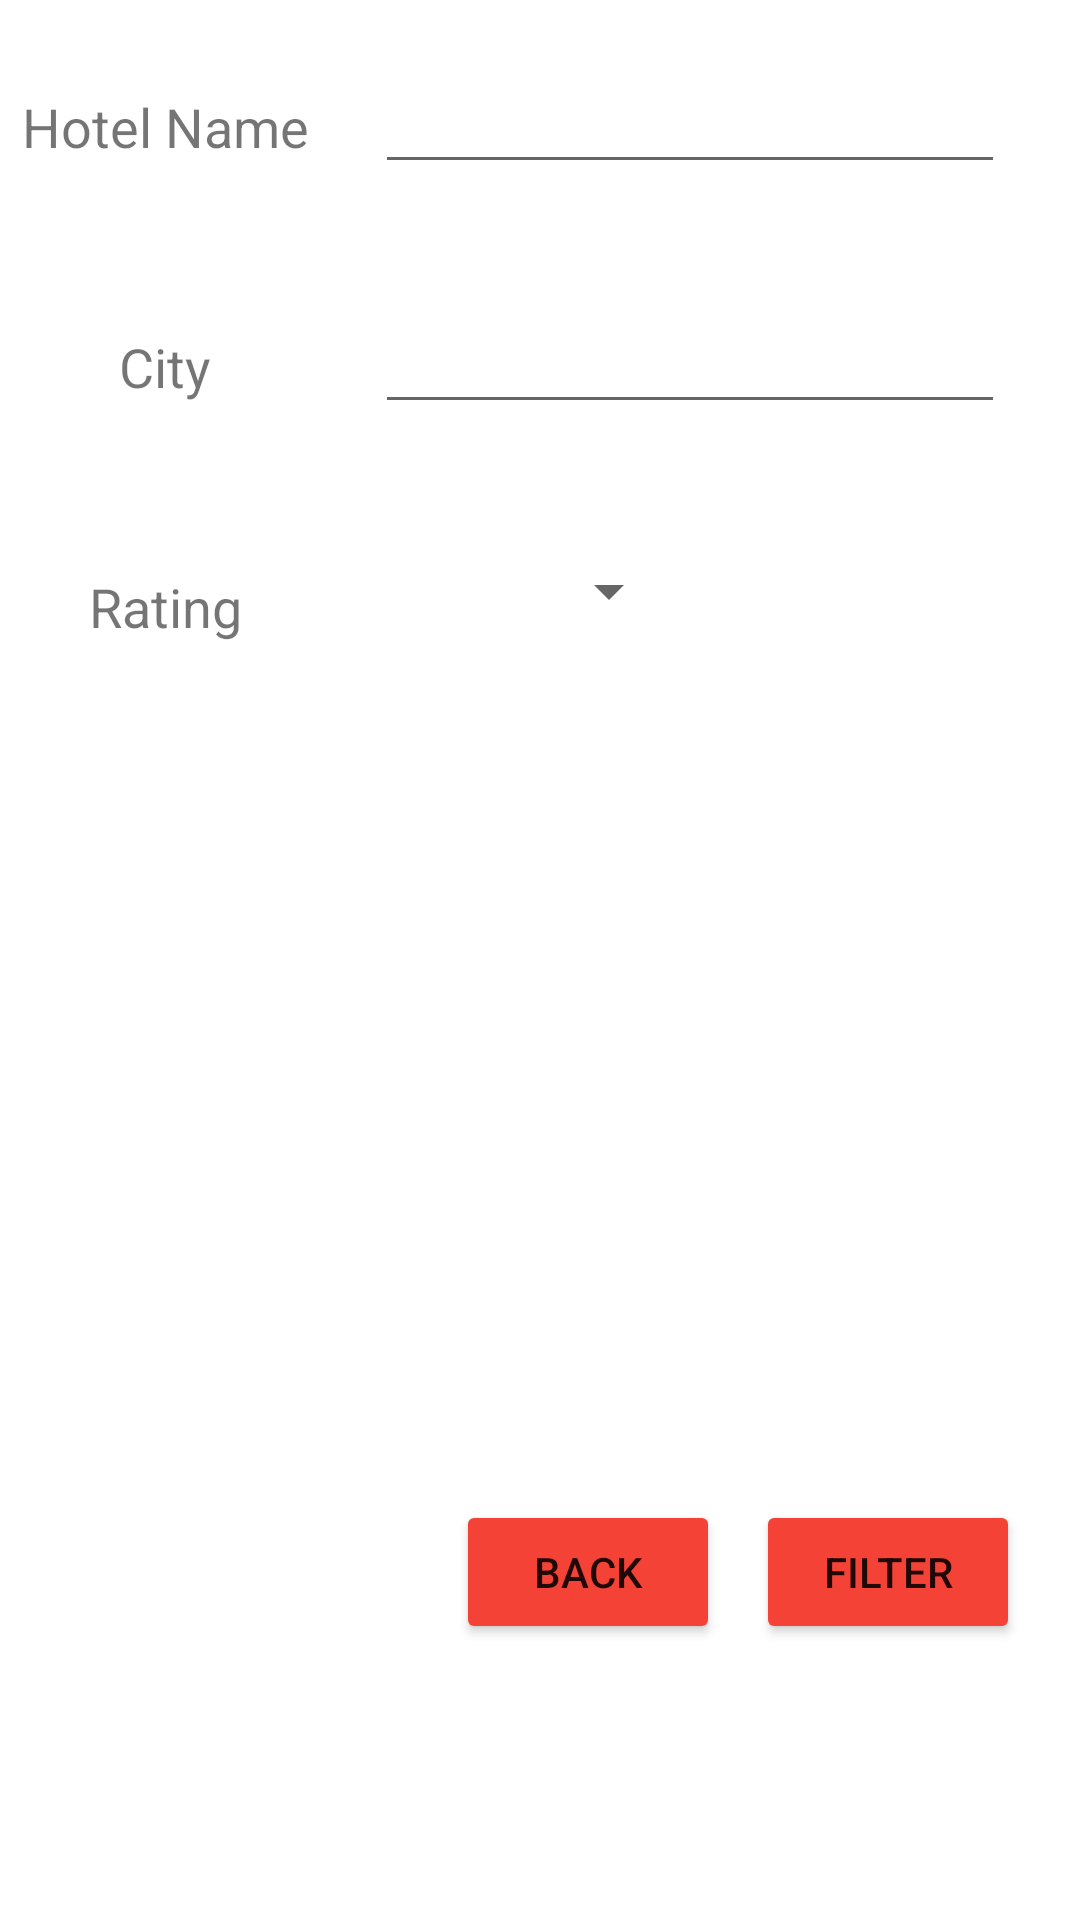

Reconstruct the res/layout file that produces this screen, plus the resources it refers to.
<!-- AndroidManifest.xml: application theme Theme.HotelBooker -->
<!-- res/layout/activity_search_hotel.xml -->
<?xml version="1.0" encoding="utf-8"?>
<androidx.constraintlayout.widget.ConstraintLayout xmlns:android="http://schemas.android.com/apk/res/android"
    xmlns:app="http://schemas.android.com/apk/res-auto"
    xmlns:tools="http://schemas.android.com/tools"
    android:layout_width="match_parent"
    android:layout_height="match_parent"
    tools:context=".SearchHotel">

    <Button
        android:id="@+id/back"
        android:layout_width="wrap_content"
        android:layout_height="wrap_content"
        android:layout_marginTop="500dp"
        android:layout_marginEnd="120dp"
        android:backgroundTint="#F44336"
        android:onClick="back"
        android:text="@string/back"
        app:layout_constraintEnd_toEndOf="parent"
        app:layout_constraintTop_toTopOf="parent" />

    <TextView
        android:id="@+id/hotelNameTxt"
        android:layout_width="wrap_content"
        android:layout_height="wrap_content"
        android:layout_marginTop="30dp"
        android:layout_marginEnd="250dp"
        android:text="@string/hotel_name"
        android:textSize="18sp"
        app:layout_constraintEnd_toEndOf="parent"
        app:layout_constraintStart_toStartOf="parent"
        app:layout_constraintTop_toTopOf="parent" />

    <EditText
        android:id="@+id/hotelNameF"
        android:layout_width="wrap_content"
        android:layout_height="wrap_content"
        android:layout_marginStart="100dp"
        android:layout_marginTop="20dp"
        android:ems="10"
        android:inputType="textPersonName"
        app:layout_constraintEnd_toEndOf="parent"
        app:layout_constraintStart_toStartOf="parent"
        app:layout_constraintTop_toTopOf="parent" />

    <TextView
        android:id="@+id/cityTxt"
        android:layout_width="wrap_content"
        android:layout_height="wrap_content"
        android:layout_marginTop="110dp"
        android:layout_marginEnd="250dp"
        android:text="@string/city"
        android:textSize="18sp"
        app:layout_constraintEnd_toEndOf="parent"
        app:layout_constraintStart_toStartOf="parent"
        app:layout_constraintTop_toTopOf="parent" />

    <EditText
        android:id="@+id/cityF"
        android:layout_width="wrap_content"
        android:layout_height="wrap_content"
        android:layout_marginStart="100dp"
        android:layout_marginTop="100dp"
        android:ems="10"
        android:inputType="textPersonName"
        app:layout_constraintEnd_toEndOf="parent"
        app:layout_constraintStart_toStartOf="parent"
        app:layout_constraintTop_toTopOf="parent" />

    <TextView
        android:id="@+id/ratingTxt"
        android:layout_width="wrap_content"
        android:layout_height="wrap_content"
        android:layout_marginTop="190dp"
        android:layout_marginEnd="250dp"
        android:text="@string/rating"
        android:textSize="18sp"
        app:layout_constraintEnd_toEndOf="parent"
        app:layout_constraintStart_toStartOf="parent"
        app:layout_constraintTop_toTopOf="parent" />

    <Spinner
        android:id="@+id/ratingSpinner"
        android:layout_width="94dp"
        android:layout_height="34dp"
        android:layout_marginTop="180dp"
        app:layout_constraintEnd_toEndOf="parent"
        app:layout_constraintStart_toStartOf="parent"
        app:layout_constraintTop_toTopOf="parent" />

    <Button
        android:id="@+id/filterBtn"
        android:layout_width="wrap_content"
        android:layout_height="wrap_content"
        android:layout_marginTop="500dp"
        android:layout_marginEnd="20dp"
        android:backgroundTint="#F44336"
        android:onClick="filter"
        android:text="@string/filter"
        app:layout_constraintEnd_toEndOf="parent"
        app:layout_constraintTop_toTopOf="parent" />

</androidx.constraintlayout.widget.ConstraintLayout>
<!-- resources referenced by this layout -->
<resources>
  <string name="back">BACK</string>
  <string name="city">City</string>
  <string name="filter">FILTER</string>
  <string name="hotel_name">Hotel Name</string>
  <string name="rating">Rating</string>
  <style name="Theme.HotelBooker" parent="Theme.MaterialComponents.DayNight.DarkActionBar">
          
          <item name="colorPrimary">@color/purple_500</item>
          <item name="colorPrimaryVariant">@color/purple_700</item>
          <item name="colorOnPrimary">@color/white</item>
          
          <item name="colorSecondary">@color/teal_200</item>
          <item name="colorSecondaryVariant">@color/teal_700</item>
          <item name="colorOnSecondary">@color/black</item>
          
          <item name="android:statusBarColor" tools:targetApi="l">?attr/colorPrimaryVariant</item>
          
      </style>
  <!-- not gathered from this repository: default colours our renderer supplied (Android Studio template values) -->
  <color name="purple_500">#FF6200EE</color>
  <color name="purple_700">#FF3700B3</color>
  <color name="teal_200">#FF03DAC5</color>
  <color name="teal_700">#FF018786</color>
  <color name="black">#FF000000</color>
  <color name="white">#FFFFFFFF</color>
</resources>
